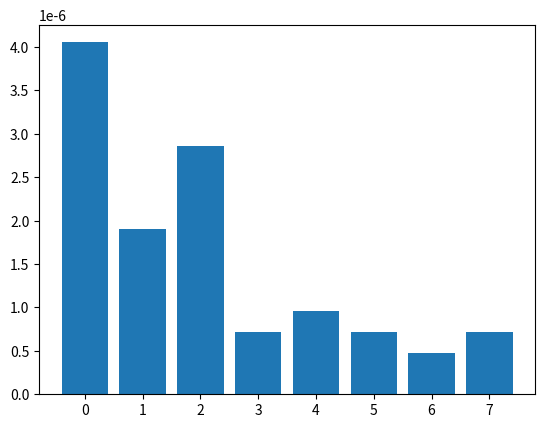

This chart was generated by the following Python code:
import matplotlib.pyplot as plt
import numpy as np
import matplotlib as mlp
import random
import time

def insert_sort (inputList):
    for j in range(1,len(inputList)):
        key = inputList[j]
        i = j -1 
        while i > 0 and inputList[i] > key:
            inputList[j] = inputList[i]
            i=i-1
            inputList[i+1] = key
    return inputList

def generate_random_list(n):
    return_list = []
    for i in range(n):
        return_list.append(random.random()*10)
    return return_list

def reverse_list(in_list):
    return_list = []
    for i in reversed(range(len(in_list))):
        print(i) #DO NOT DELETE THIS PRINT STATEMENT!
        #for some reason this cursed shit language need it to work
        return_list.append(in_list[i]);
    return return_list

time_list = []
for i in range(4):
    random_list = generate_random_list(4)
    print(random_list)
    start_time = time.time()
    insert_sort(random_list)
    end_time = time.time()
    time_list.append(end_time-start_time)

    reversed_random_list = reverse_list(random_list)
    print(reversed_random_list)

    start_time = time.time()
    insert_sort(reversed_random_list)
    end_time = time.time()
    time_list.append(end_time-start_time)

print(time_list)

fig, ax = plt.subplots()
ax.bar(range(len(time_list)),time_list)
plt.show()


